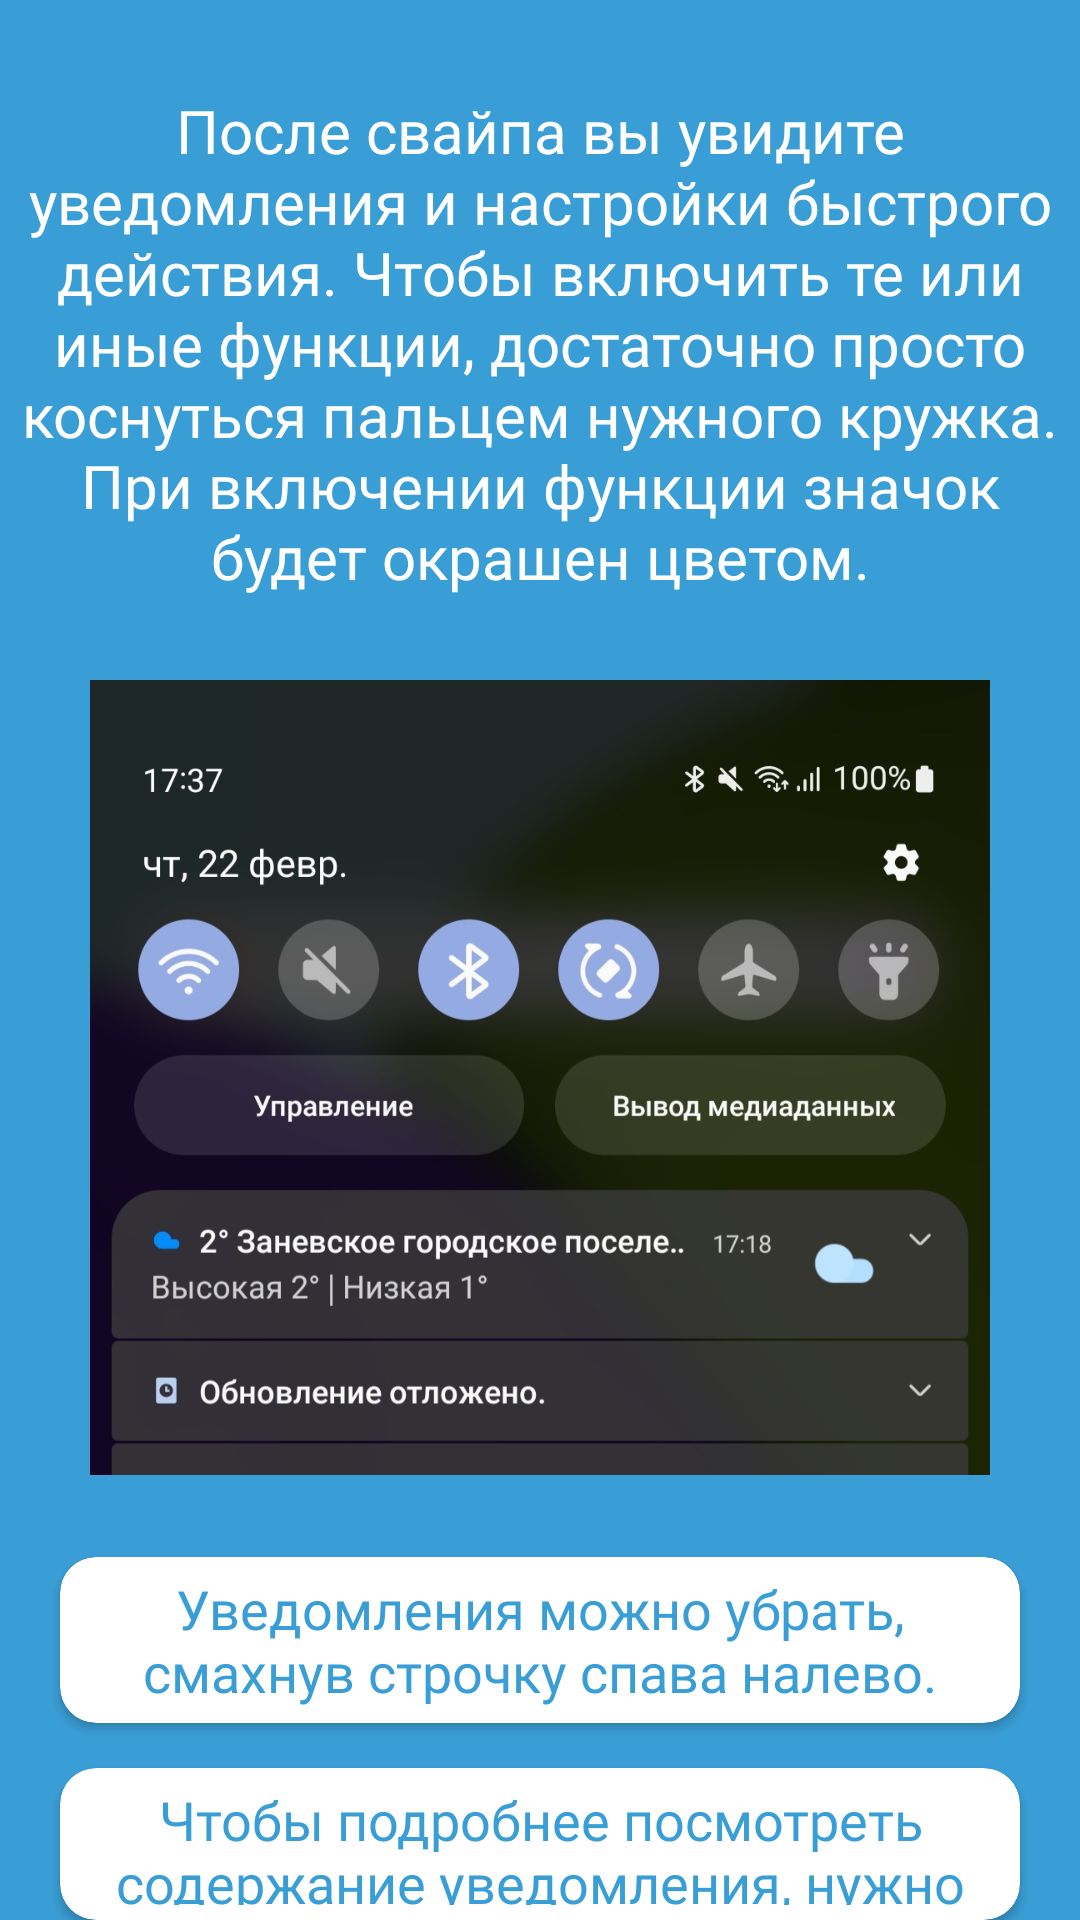

Reconstruct the res/layout file that produces this screen, plus the resources it refers to.
<!-- AndroidManifest.xml: application theme Theme.DigitalSecurity -->
<!-- res/layout/fragment_page_eight.xml -->
<?xml version="1.0" encoding="utf-8"?>
<FrameLayout xmlns:android="http://schemas.android.com/apk/res/android"
    xmlns:tools="http://schemas.android.com/tools"
    android:layout_width="match_parent"
    android:layout_height="match_parent"
    xmlns:app="http://schemas.android.com/apk/res-auto"
    tools:context=".lessonOneFragments.PageEightFragment"
    android:background="@color/blueBg">

    <LinearLayout
        android:layout_width="match_parent"
        android:layout_height="match_parent"
        android:orientation="vertical">


        <TextView
            android:id="@+id/textView"
            android:layout_width="match_parent"
            android:layout_height="wrap_content"
            android:text="@string/notificationsUp"
            android:textColor="@color/white"
            android:textSize="20sp"
            android:fontFamily="@font/roboto_medium"
            android:layout_marginTop="30sp"
            android:layout_gravity="center_horizontal"
            android:textAlignment="center"
            android:layout_marginHorizontal="5sp"/>

        <ImageView
            android:id="@+id/imageView6"
            android:layout_width="300sp"
            android:layout_height="300sp"
            android:scaleType="fitCenter"
            android:layout_gravity="center_horizontal"
            android:src="@drawable/ic_notifications"
            android:layout_marginTop="10sp"/>

        <androidx.cardview.widget.CardView
            android:layout_width="match_parent"
            android:layout_height="wrap_content"
            android:layout_marginTop="10sp"
            app:cardCornerRadius="12sp"
            android:backgroundTint="@color/white"
            android:layout_gravity="center_horizontal"
            android:layout_marginHorizontal="20sp">

            <TextView
                android:id="@+id/textView2"
                android:layout_width="wrap_content"
                android:layout_height="wrap_content"
                android:text="@string/notificationsDown"
                android:textColor="@color/blueBg"
                android:textSize="18sp"
                android:fontFamily="@font/roboto_medium"
                android:textAlignment="center"
                android:layout_marginVertical="5sp"
                android:layout_marginHorizontal="5sp"/>
        </androidx.cardview.widget.CardView>

        <androidx.cardview.widget.CardView
            android:layout_width="match_parent"
            android:layout_height="wrap_content"
            android:layout_marginTop="15sp"
            app:cardCornerRadius="12sp"
            android:backgroundTint="@color/white"
            android:layout_gravity="center_horizontal"
            android:layout_marginHorizontal="20sp"
            >

            <TextView
                android:id="@+id/textView3"
                android:layout_width="match_parent"
                android:layout_height="wrap_content"
                android:text="@string/notificationsSee"
                android:textColor="@color/blueBg"
                android:textSize="18sp"
                android:fontFamily="@font/roboto_medium"
                android:textAlignment="center"
                android:layout_marginVertical="5sp"
                android:layout_marginHorizontal="5sp"/>
        </androidx.cardview.widget.CardView>
    </LinearLayout>
</FrameLayout>
<!-- resources referenced by this layout -->
<resources>
  <color name="blueBg">#3a9ed6</color>
  <color name="white">#FFFFFFFF</color>
  <!-- drawable ic_notifications: jpg bitmap (drawable, 106673 bytes) -->
  <string name="notificationsDown"> Уведомления можно убрать, смахнув строчку спава налево. </string>
  <string name="notificationsSee"> Чтобы подробнее посмотреть содержание уведомления, нужно просто коснуться его пальцем </string>
  <string name="notificationsUp"> После свайпа вы увидите уведомления и настройки быстрого действия. Чтобы включить те или иные функции, достаточно просто коснуться пальцем нужного кружка. При включении функции значок будет окрашен цветом.  </string>
  <style name="Theme.DigitalSecurity" parent="Base.Theme.DigitalSecurity" />
  <style name="Base.Theme.DigitalSecurity" parent="Theme.Material3.DayNight.NoActionBar">
  
      </style>
</resources>
